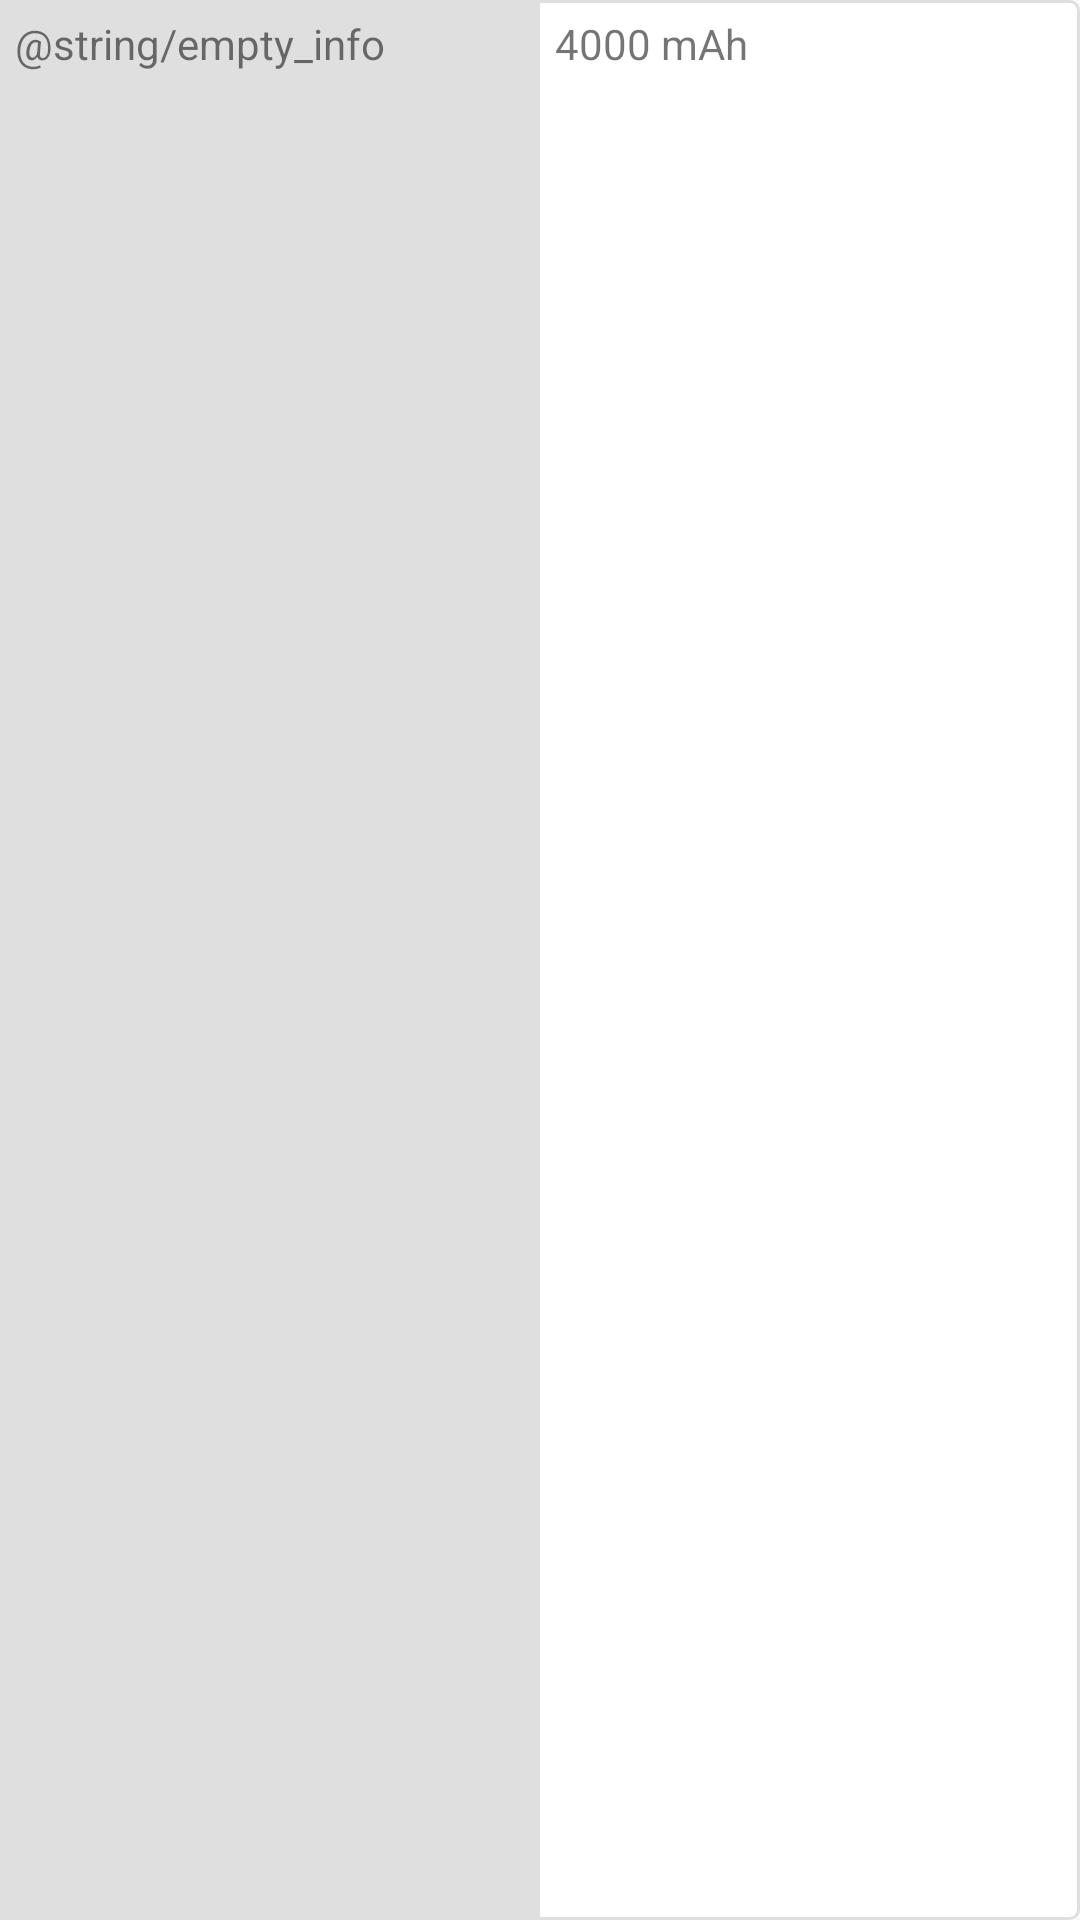

Android layout source for this screen:
<!-- AndroidManifest.xml: application theme AppTheme -->
<!-- res/layout/attribute_item.xml -->
<?xml version="1.0" encoding="utf-8"?>
<LinearLayout
    xmlns:android="http://schemas.android.com/apk/res/android"
    android:layout_width="match_parent"
    android:layout_height="wrap_content"
    android:orientation="horizontal"
    android:weightSum="2"
    android:background="@drawable/rounded_edittext">
    <TextView
        android:id="@+id/txtName"
        android:layout_width="match_parent"
        android:layout_height="match_parent"
        android:layout_weight="1"
        android:background="@color/colorBorderGray"
        android:text="@string/empty_info"
        android:padding="5dp">

    </TextView>
    <TextView
        android:id="@+id/txtValue"
        android:layout_width="match_parent"
        android:layout_height="wrap_content"
        android:layout_weight="1"
        android:text="4000 mAh"
        android:padding="5dp">

    </TextView>

</LinearLayout>
<!-- resources referenced by this layout -->
<resources>
  <color name="colorBorderGray">#DFDFDF</color>
  <!-- drawable rounded_edittext (drawable) -->
  <?xml version="1.0" encoding="utf-8"?>
  <shape xmlns:android="http://schemas.android.com/apk/res/android"
      android:shape="rectangle" android:padding="10dp">
      <solid android:color="@color/colorBackgroudViews"/>
      <stroke android:width="1dp" android:color="@color/colorBorderGray"/>
      <corners
          android:bottomRightRadius="3dp"
          android:bottomLeftRadius="3dp"
          android:topLeftRadius="3dp"
          android:topRightRadius="3dp"/>
  </shape>
  <style name="AppTheme" parent="Theme.AppCompat.Light.DarkActionBar">
          
          <item name="colorPrimary">@color/colorPrimary</item>
          <item name="colorPrimaryDark">@color/colorPrimaryDark</item>
          <item name="colorAccent">@color/colorAccent</item>
      </style>
  <color name="colorBackgroudViews">#FFFFFF</color>
  <color name="colorPrimary">#FFC107</color>
  <color name="colorPrimaryDark">#0079F4</color>
  <color name="colorAccent">#DEEBFA</color>
</resources>
